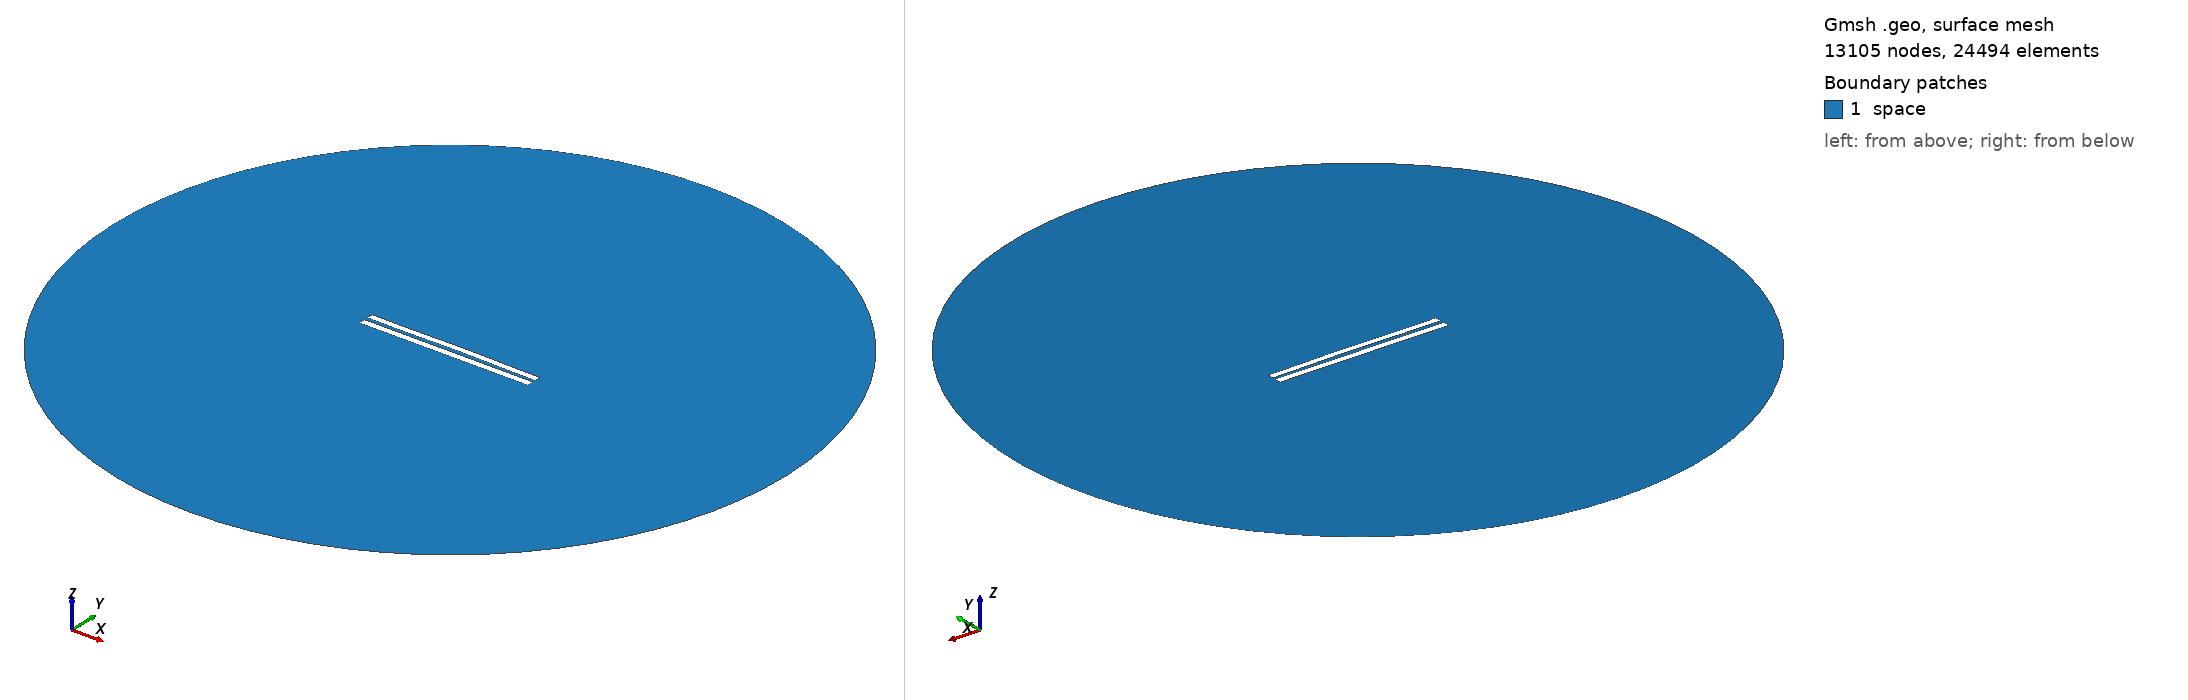

Gmsh geometry script, surface-meshed: 13105 nodes, 24494 surface elements. Boundary patches (legend numbers): 1 space. Left view from above one corner, right view from below the opposite corner. Legend entries are the model's physical surfaces. The drawing asked Gmsh for element sizes between 1% and 20% of the model's largest extent; the script's own settings can give other sizes.

=== 5107.geo (drawn) ===
//---------------------------------------
// Geometry kernel
//---------------------------------------

SetFactory("OpenCASCADE");



//---------------------------------------
// Parameters of the geometry
//---------------------------------------

// Overetch of the upper plate
overetch = 0.125;

// Distance between the plates
distance = 2.25;

// Discretization over the x axis (for the deformation)
nx = 50; 

// Length of the plate
L = 100 - overetch; 

// Number of modes
n = 4; 

// 1st mode coefficient
coeff(1) = -0.15;
beta(1) = 0.596864 * 3.1415926535 / L;

// 2nd mode coefficient
coeff(2) = 0.15;
beta(2) = 1.49418 * 3.1415926535 / L;

// 3rd mode coefficient
coeff(3) = -0.075;
beta(3) = 2.50025 * 3.1415926535 / L;

// 4th mode coefficient
coeff(4) = -0.075;
beta(4) = 3.49999 * 3.1415926535 / L;



//---------------------------------------
// Upper plate (deformed rectangle)
//---------------------------------------

// Coordiantes of the upper plate
xmin = -50;
xmax = 50 - overetch;

// Height of the upper plate
yheight = 4 - 2 * overetch;

// Indexes of the points
UpperID[] = {};
LowerID[] = {};
LeftID[] = {};
RightID[] = {};

// Point index
p = 1;

// Horizontal edges
For i In {1:nx}
    x = xmin + (i-1)*(xmax - xmin)/(nx-1);

    y_bottom = distance / 2 + overetch;
    For j In {1:n}
        C = (Cosh(beta(j)*L) + Cos(beta(j)*L)) / (Sinh(beta(j)*L) + Sin(beta(j)*L));
        y_bottom  = y_bottom + coeff(j) * (Cosh(beta(j)*(x+50)) - Cos(beta(j)*(x+50)) - C * (Sinh(beta(j)*(x+50)) - Sin(beta(j)*(x+50))));
    EndFor

    y_top = y_bottom + yheight;

    Point(p) = {x, y_top, 0, 1.0};
    UpperID[i] = p;
    p = p + 1;

    Point(p) = {x, y_bottom, 0, 1.0};
    LowerID[i] = p;
    p = p + 1;
EndFor

// Create point lists
UpperPts[] = {}; LowerPts[] = {};
For i In {1:nx}
  UpperPts[] += {UpperID[i]};
  LowerPts[] += {LowerID[i]};
EndFor

// Build splines
Spline(1) = {UpperPts[]};
Spline(2) = {LowerPts[]};
Line(3) = {LowerPts[nx-1], UpperPts[nx-1]};
Line(4) = {LowerPts[0], UpperPts[0]};

// Build the plane surface
Curve Loop(1) = {2, 3, -1, -4};
Plane Surface(1) = {1};



//---------------------------------------
// Lower plate (rectangle)
//---------------------------------------

// Vertices
Point(1001) = {-50, -1, 0, 1.0};
Point(1002) = { 50, -1, 0, 1.0};
Point(1003) = { 50,  -5, 0, 1.0};
Point(1004) = {-50,  -5, 0, 1.0};

// Edges
Line(5) = {1001, 1002};
Line(6) = {1002, 1003};
Line(7) = {1003, 1004};
Line(8) = {1004, 1001};

// Plane surface
Line Loop(2) = {5, 6, 7, 8};
Plane Surface(2) = {2}; 



//---------------------------------------
// Outer (fictious) boundary
//---------------------------------------

// Points
Point(1005) = {0, 0, 0};       // Center
Point(1006) = {200, 0, 0};     // Start point
Point(1007) = {0, 200, 0};     // 90 degrees
Point(1008) = {-200, 0, 0};    // 180 degrees
Point(1009) = {0, -200, 0};    // 270 degrees

// Circle arcs (each needs start, center, end)
Circle(9) = {1006, 1005, 1007};
Circle(10) = {1007, 1005, 1008};
Circle(11) = {1008, 1005, 1009};
Circle(12) = {1009, 1005, 1006};

// Plane surface for the entire domain
Curve Loop(3) = {9, 10, 11, 12};
Surface(3) = {3};

// Subtract the plates from the whole domain to obtain the actual domain where we want to solve the equations
BooleanDifference{ Surface{3}; Delete; }{ Surface{1}; Surface{2}; Delete; }




//---------------------------------------
// Transfinite Lines/Curves
//---------------------------------------

// Set the number of points on the boundaries
r = 7;

// Plates
Transfinite Curve {1, 2} = 50*r Using Progression 1;
Transfinite Curve {3, 4} = 2*r Using Progression 1;
Transfinite Line {5, 7} = 50*r Using Progression 1;
Transfinite Line {6, 8} = 2*r Using Progression 1;

// Outer boundary
Transfinite Line {9, 10, 11, 12} = 20 Using Progression 1;



//---------------------------------------
// Physical groups
//---------------------------------------                

// Physical curves (boundaries)
Physical Line("force_segment", 10) = {2};
Physical Line("upper_plate", 11) = {1, 3, 4};
Physical Line("lower_plate", 12) = {5, 6, 7, 8};
Physical Line("boundary", 20) = {9, 10, 11, 12};

// Physical Surfaces
Physical Surface("space", 30) = {3};



//---------------------------------------
// 6. Generate the Mesh
//---------------------------------------

// 2D mesh generation
Mesh 2;
